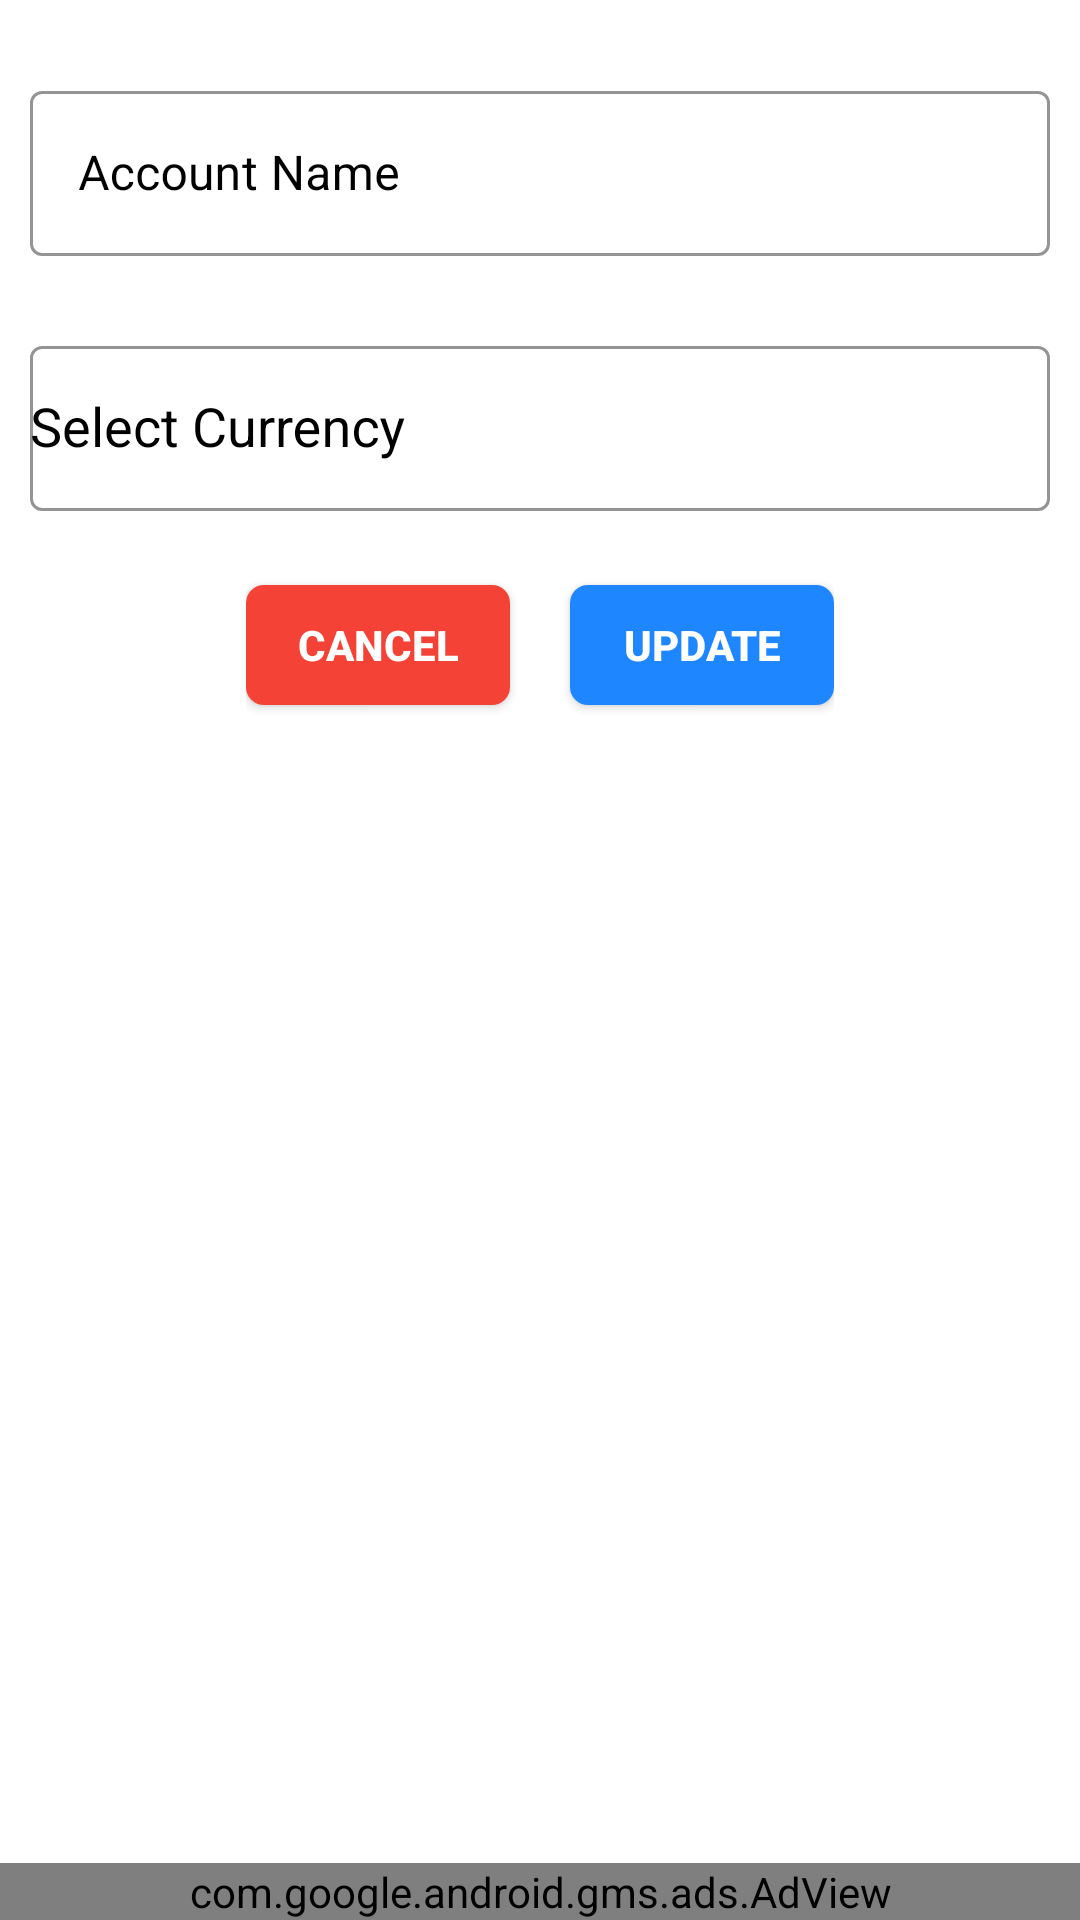

Layout XML and referenced resources for this Android screen:
<!-- AndroidManifest.xml: application theme Theme.ExpenseManager -->
<!-- res/layout/activity_update__account_.xml -->
<?xml version="1.0" encoding="utf-8"?>
<RelativeLayout xmlns:android="http://schemas.android.com/apk/res/android"
    xmlns:app="http://schemas.android.com/apk/res-auto"
    xmlns:tools="http://schemas.android.com/tools"
    android:layout_width="match_parent"
    android:layout_height="match_parent"
    tools:context=".Update_Account_Activity"
    android:background="@color/white">

    
    <com.google.android.material.textfield.TextInputLayout
        android:layout_width="match_parent"
        android:layout_marginStart="10dp"
        android:layout_marginEnd="10dp"
        android:layout_height="65dp"
        android:hint="Account Name"

        android:layout_marginTop="25dp"
        android:id="@+id/upaccount_name_hint"
        android:textColorHint="@color/black"
        style="@style/HintTextStyle"
        >
        <com.google.android.material.textfield.TextInputEditText
            android:layout_width="match_parent"
            android:layout_height="55dp"
            android:id="@+id/edit_upaccount_name"
            android:textColor="@color/black"
            android:textColorHint="@color/black"
            android:capitalize="words"
            android:focusableInTouchMode="true"
            />
    </com.google.android.material.textfield.TextInputLayout>

    <com.google.android.material.textfield.TextInputLayout
        android:id="@+id/upcurrency_name_hint"
        android:layout_width="match_parent"
        android:layout_height="65dp"
        android:layout_marginTop="20dp"
        android:layout_marginStart="10dp"
        android:layout_marginEnd="10dp"
        android:layout_below="@id/upaccount_name_hint"
        style="@style/HintTextStyle"
        android:hint="Select Currency"
        android:textColorHint="@color/black">
        <EditText
            android:id="@+id/txtUpCurrencyview"
            android:layout_width="match_parent"
            android:editable="false"
            android:textColor="@color/black"
            android:textColorHint="@color/black"
            android:layout_height="55dp"/>

    </com.google.android.material.textfield.TextInputLayout>

    <LinearLayout
        android:layout_width="wrap_content"
        android:layout_height="wrap_content"
        android:layout_below="@id/upcurrency_name_hint"
        android:layout_centerHorizontal="true">
        <androidx.appcompat.widget.AppCompatButton
            android:id="@+id/up_btn_cancel"
            android:layout_width="wrap_content"
            android:layout_height="40dp"
            android:layout_marginTop="20dp"
            android:layout_marginBottom="15dp"
            android:background="@drawable/cancle_btn_back"
            android:layout_marginRight="20dp"
            android:text="@string/cancel"
            android:textColor="@color/white"
            android:textStyle="bold" />

        <androidx.appcompat.widget.AppCompatButton
            android:id="@+id/btn_update_account"
            android:layout_width="wrap_content"
            android:layout_height="40dp"
            android:layout_marginTop="20dp"
            android:layout_marginBottom="15dp"
            android:text="@string/update"
            android:layout_toEndOf="@id/btn_cancel"
            android:background="@drawable/create_btn_back"
            android:textColor="@color/white"
            android:textStyle="bold" />


    </LinearLayout>
    <com.google.android.gms.ads.AdView
        xmlns:ads="http://schemas.android.com/apk/res-auto"
        android:id="@+id/adView_Update_Account"
        android:layout_width="match_parent"
        android:layout_height="wrap_content"
        android:layout_centerHorizontal="true"
        android:layout_alignParentBottom="true"
        ads:adSize="BANNER"
        ads:adUnitId="ca-app-pub-1223286865449377/1507992679">
    </com.google.android.gms.ads.AdView>

</RelativeLayout>
<!-- resources referenced by this layout -->
<resources>
  <color name="black">#FF000000</color>
  <color name="primary">#1565C0</color>
  <color name="white">#FFFFFFFF</color>
  <!-- drawable cancle_btn_back (drawable) -->
  <?xml version="1.0" encoding="utf-8"?>
  <shape android:shape="rectangle"
      xmlns:android="http://schemas.android.com/apk/res/android" >
  
      <solid android:color="@color/red"/>
      <corners android:radius="6dp"/>
  
  </shape>
  <!-- drawable create_btn_back (drawable) -->
  <?xml version="1.0" encoding="utf-8"?>
  <shape xmlns:android="http://schemas.android.com/apk/res/android"
      android:shape="rectangle">
  
      <solid android:color="#1E86FF" />
      <corners android:radius="6dp" />
  
  </shape>
  <string name="cancel">Cancel</string>
  <string name="update">Update</string>
  <style name="HintTextStyle" parent="Widget.MaterialComponents.TextInputLayout.OutlinedBox">
          <item name="boxStrokeColor">@color/edittxtback</item>
  
      </style>
  <style name="Theme.ExpenseManager" parent="Theme.MaterialComponents.DayNight.DarkActionBar.Bridge">
          
          <item name="colorPrimary">#1565C0</item>
          <item name="colorPrimaryVariant">@color/purple_700</item>
          <item name="colorOnPrimary">@color/white</item>
          
          <item name="colorSecondary">@color/teal_200</item>
          <item name="colorSecondaryVariant">@color/teal_700</item>
          <item name="colorOnSecondary">@color/black</item>
          
          <item name="android:statusBarColor" tools:targetApi="l">?attr/colorPrimaryVariant</item>
          
  
          
          <item name="materialCalendarStyle">@style/Widget.MaterialComponents.MaterialCalendar</item>
          <item name="materialCalendarFullscreenTheme">@style/ThemeOverlay.MaterialComponents.MaterialCalendar.Fullscreen</item>
          <item name="materialCalendarTheme">@style/ThemeOverlay.MaterialComponents.MaterialCalendar</item>
          <item name="android:colorControlActivated">@color/primary</item>
      </style>
  <color name="red">#F44336</color>
  <color name="purple_700">#FF3700B3</color>
  <color name="teal_200">#FF03DAC5</color>
  <color name="teal_700">#FF018786</color>
</resources>
